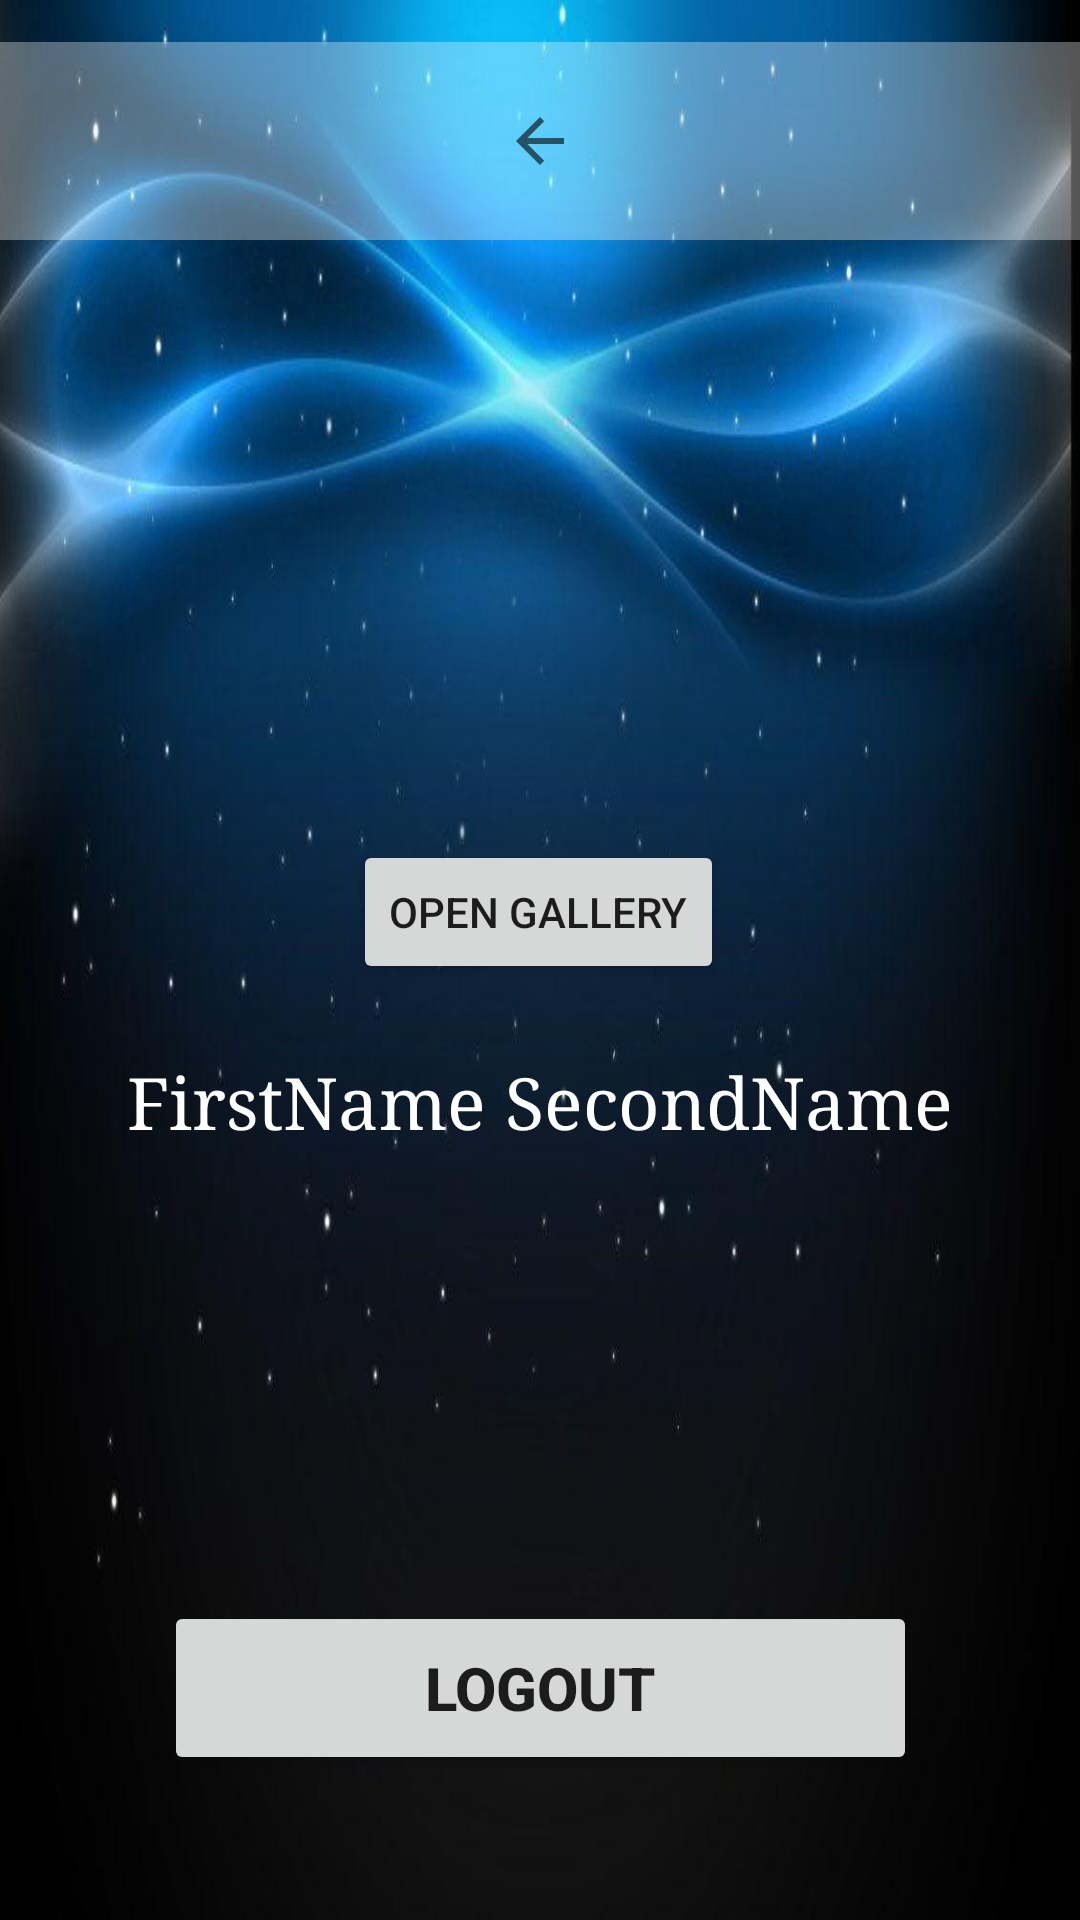

Here is an Android app screen rendered from its layout file. Give the layout XML and the strings, colors and styles it references.
<!-- AndroidManifest.xml: application theme Theme.EurovisionApp -->
<!-- res/layout/profile_layout.xml -->
<?xml version="1.0" encoding="utf-8"?>
<androidx.constraintlayout.widget.ConstraintLayout xmlns:android="http://schemas.android.com/apk/res/android"
    xmlns:app="http://schemas.android.com/apk/res-auto"
    xmlns:tools="http://schemas.android.com/tools"
    android:layout_width="match_parent"
    android:layout_height="match_parent"
    android:orientation="vertical">

    <ImageButton
        android:id="@+id/auth_back"
        android:layout_width="match_parent"
        android:layout_height="66dp"
        android:layout_marginTop="16dp"
        android:layout_marginBottom="2dp"
        android:background="#55FFFFFF"
        android:contentDescription="@string/go_back"
        android:scaleType="centerInside"
        app:layout_constraintBottom_toTopOf="@+id/profileImg"
        app:layout_constraintStart_toStartOf="parent"
        app:layout_constraintTop_toTopOf="parent"
        app:srcCompat="?attr/actionModeCloseDrawable" />

    <ImageView
        android:id="@+id/profileImg"
        android:layout_width="200dp"
        android:layout_height="200dp"
        android:layout_marginTop="80dp"
        android:contentDescription="@string/profile_pic"
        android:gravity="center"
        android:src="@drawable/profile_default"
        app:layout_constraintEnd_toEndOf="parent"
        app:layout_constraintHorizontal_bias="0.497"
        app:layout_constraintStart_toStartOf="parent"
        app:layout_constraintTop_toTopOf="parent" />


    <TextView
        android:id="@+id/fstsndName"
        android:layout_width="351dp"
        android:layout_height="38dp"
        android:layout_marginTop="20dp"
        android:fontFamily="serif"
        android:gravity="center"
        android:text="@string/firstname_secondname"
        android:textColor="#FFFFFF"
        android:textSize="24sp"
        app:layout_constraintEnd_toEndOf="parent"
        app:layout_constraintStart_toStartOf="parent"
        app:layout_constraintTop_toBottomOf="@+id/gallery_button" />

    <Button
        android:id="@+id/logOutButton"
        android:layout_width="251dp"
        android:layout_height="58dp"
        android:text="@string/logout"
        android:textSize="20sp"
        android:textStyle="bold"
        app:layout_constraintBottom_toBottomOf="parent"
        app:layout_constraintEnd_toEndOf="parent"
        app:layout_constraintStart_toStartOf="parent"
        app:layout_constraintTop_toTopOf="parent"
        app:layout_constraintVertical_bias="0.917" />

    <Button
        android:id="@+id/gallery_button"
        android:layout_width="wrap_content"
        android:layout_height="wrap_content"
        android:text="@string/open_gallery"
        app:layout_constraintEnd_toEndOf="parent"
        app:layout_constraintTop_toBottomOf="@+id/profileImg"
        app:layout_constraintHorizontal_bias="0.498"
        app:layout_constraintStart_toStartOf="parent"
        />


</androidx.constraintlayout.widget.ConstraintLayout>
<!-- resources referenced by this layout -->
<resources>
  <!-- drawable profile_default: png bitmap (mipmap-hdpi, 2387 bytes) -->
  <string name="firstname_secondname">FirstName SecondName</string>
  <string name="go_back">Go Back</string>
  <string name="logout">LogOut</string>
  <string name="open_gallery">Open Gallery</string>
  <string name="profile_pic">Profile Picture</string>
  <style name="Theme.EurovisionApp" parent="Theme.MaterialComponents.DayNight.DarkActionBar">
          <item name="android:windowBackground">@drawable/wallpaper2</item>
  
          <item name="colorPrimary">@color/button_color2</item>
          <item name="colorPrimaryVariant">@color/button_color2</item>
          <item name="colorOnPrimary">@color/white</item>
  
          <item name="colorSecondary">@color/pastel_pink</item>
          <item name="colorSecondaryVariant">@color/pastel_blue</item>
          <item name="colorOnSecondary">@color/black</item>
  
          <item name="android:statusBarColor">?attr/colorPrimaryVariant</item>
  
      </style>
  <!-- drawable wallpaper2: png bitmap (drawable, 307839 bytes) -->
  <color name="button_color2">#CC111c5e</color>
  <color name="white">#FFFFFFFF</color>
  <color name="pastel_pink">#F8C8DC</color>
  <color name="pastel_blue">#AFD5F0</color>
  <color name="black">#FF000000</color>
</resources>
